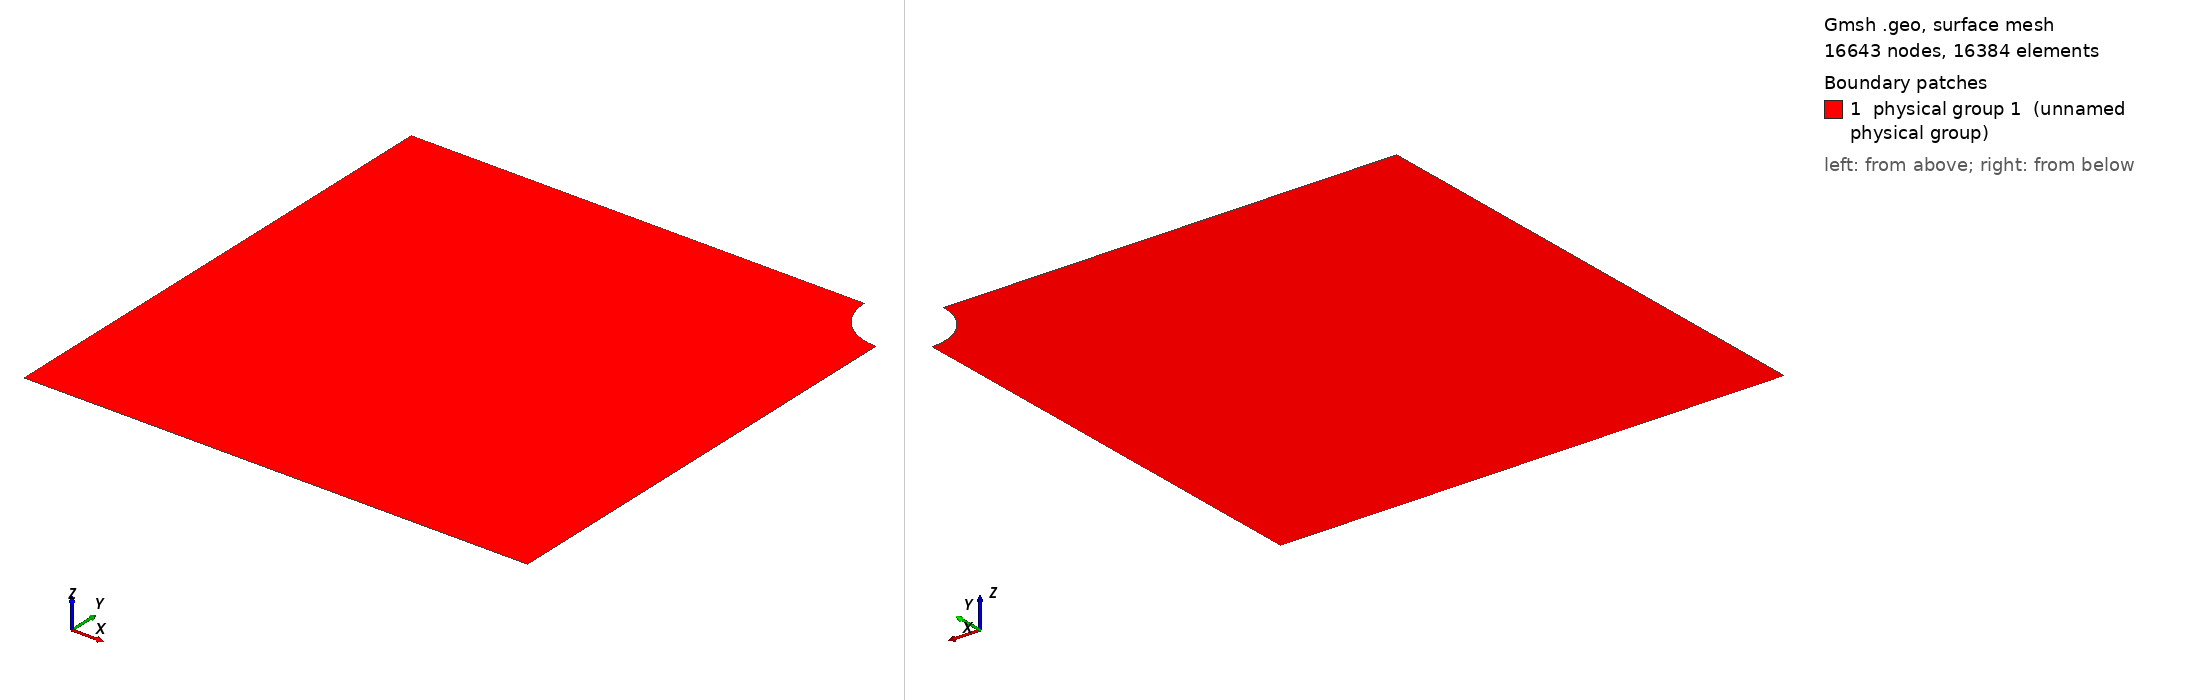

Gmsh geometry script, surface-meshed: 16643 nodes, 16384 surface elements. Boundary patches (legend numbers): 1 physical group 1 (unnamed physical group). Left view from above one corner, right view from below the opposite corner. Legend entries are the model's physical surfaces. The drawing asked Gmsh for element sizes between 1% and 20% of the model's largest extent; the script's own settings can give other sizes.

=== quarter_phole6.geo (drawn) ===
lc=0.05;
//init
N = 9;
M = 5;
N = N*2-1;
M = M*2-1;

N = N*2-1;
M = M*2-1;

N = N*2-1;
M = M*2-1;

N = N*2-1;
M = M*2-1;

ray=1.;
cx=10.;
cy=10.;
Point(1)={-cx,-cy,0,lc};

//morceaux d’ellipse
Point(5)={0,0,0,lc};
Point(6)={-ray,0,0,lc};
Point(9)={-ray,0,0,lc};
Point(8)={0,-ray,0,lc};

Point(10)={0,-cy,0,lc};
Point(11)={-cx,0,0,lc};

Point(14)={-ray*(Sqrt(2)/2),-ray*(Sqrt(2)/2),0,lc};
Ellipse(17)={8,5,8,14};
Ellipse(18)={14,5,14,9};

Line(29)={1,11};
Line(30)={11,9};
Line(32)={14,1};
Line(33)={8,10};
Line(34)={10,1};
//generationdescontours
Line Loop(3)={29,30,-18,32};
Line Loop(4)={-32,-17,33,34};

//generationdelasurface
Plane Surface(1)={3};
Plane Surface(2)={4};
Physical Surface(1)={1,2};
Physical Curve(1)={34};	//bas
Physical Curve(2)={33};	//haut
Physical Curve(3)={17,18};	//demicercle
Physical Curve(4)={30};	//droite
Physical Curve(5)={29};	//gauche

//maillage quadrangle
Transfinite Curve {17,18,29,34} = M;
Transfinite Curve {30,32,33} =  N;
Transfinite Surface {1,2};
Recombine Surface {1,2};
